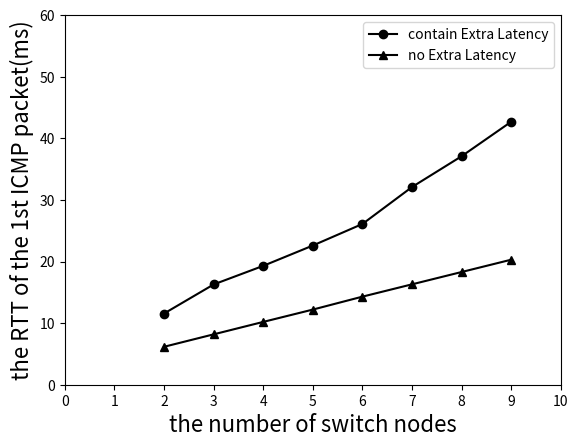

The matplotlib source for this figure:
#!/usr/bin/env python
# -*- coding: utf-8 -*-

import numpy as np
import matplotlib.pyplot as plt

'''
1st packet rtt compare
plot for:pre_install_app(no Extra Latency) and react_install_app(contain Extra Latency)
'''

x = [2,3,4,5,6,7,8,9]

# ---contain arp---
# simple =      [22.4, 30.8, 39.4, 46.2, 52.1, 62.0, 71.2, 79.5]
# pre_install = [17.0, 22.7, 30.1, 35.6, 40.3, 46.2, 52.4, 57.1]

# ---not contain arp---
# simple = [6.16+5.4, 8.18+8.1, 10.0+9.3, 12.2+10.4, 14.3+11.8, 16.3+15.8, 18.3+18.8, 20.3+22.4]
simple = [11.56, 16.28, 19.3, 22.6, 26.1, 32.1, 37.1, 42.7]
pre_install = [6.16, 8.18, 10.2, 12.2, 14.3, 16.3, 18.3, 20.3]

plt.plot(x,simple,"k-o",label="contain Extra Latency")
plt.plot(x,pre_install,"k-^",label="no Extra Latency")
plt.axis([0,10,0,60])
plt.xticks([0,1,2,3,4,5,6,7,8,9,10])
plt.xlabel("the number of switch nodes", fontsize=16)
plt.ylabel("the RTT of the 1st ICMP packet(ms)", fontsize=16)
plt.legend()
plt.show()


